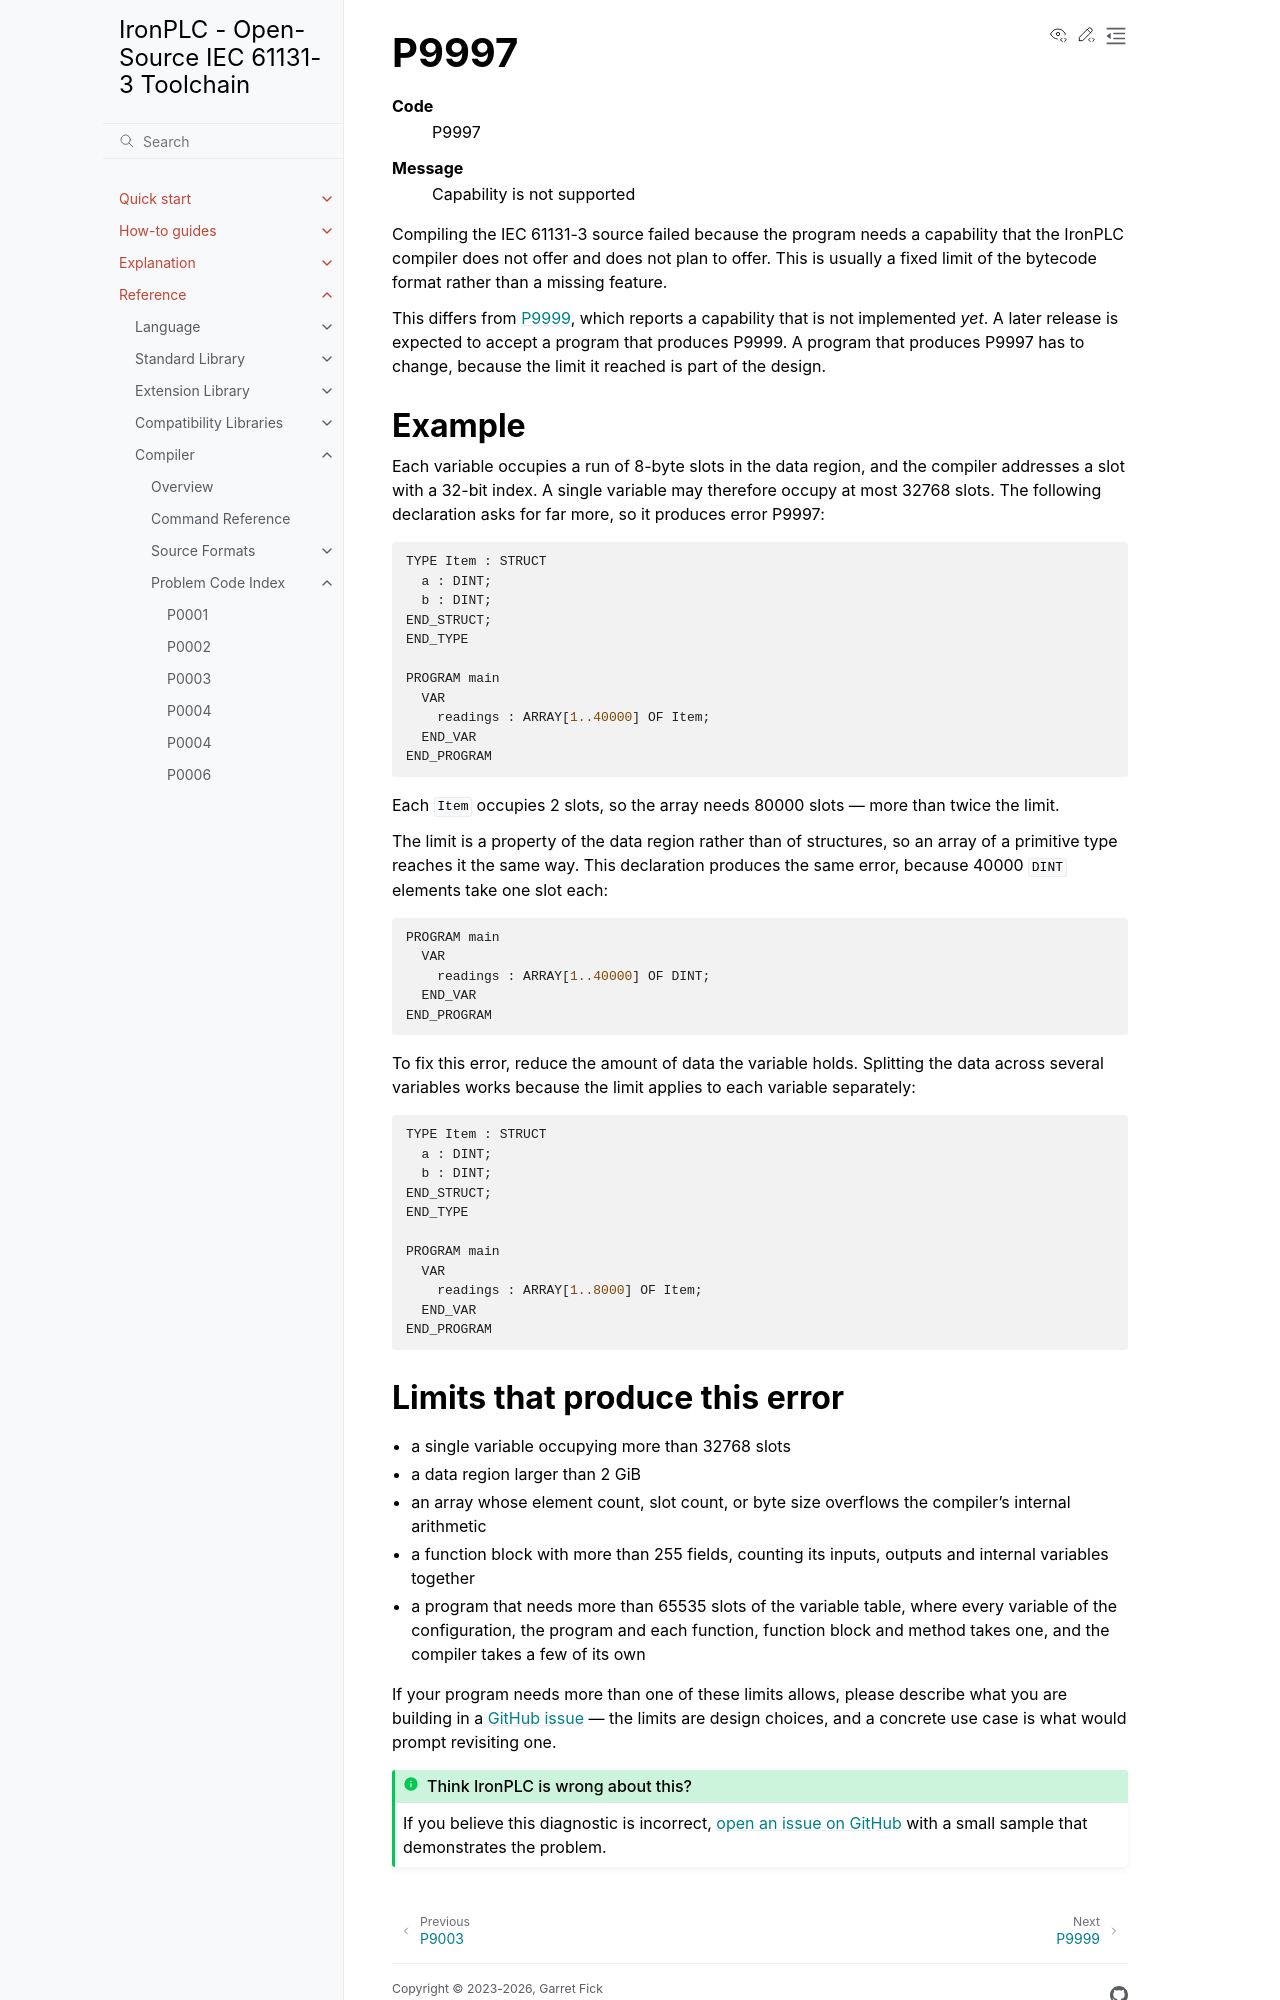

repository: ironplc/ironplc · page: reference/compiler/problems/P9997.html · generator: sphinx

=====
P9997
=====

.. problem-summary:: P9997

Compiling the IEC 61131-3 source failed because the program needs a capability
that the IronPLC compiler does not offer and does not plan to offer. This is
usually a fixed limit of the bytecode format rather than a missing feature.

This differs from :doc:`P9999 <P9999>`, which reports a capability that is not
implemented *yet*. A later release is expected to accept a program that
produces P9999. A program that produces P9997 has to change, because the limit
it reached is part of the design.

Example
-------

Each variable occupies a run of 8-byte slots in the data region, and the
compiler addresses a slot with a 32-bit index. A single variable may therefore
occupy at most 32768 slots. The following declaration asks for far more, so it
produces error P9997:

.. code-block::

   TYPE Item : STRUCT
     a : DINT;
     b : DINT;
   END_STRUCT;
   END_TYPE

   PROGRAM main
     VAR
       readings : ARRAY[1..40000] OF Item;
     END_VAR
   END_PROGRAM

Each ``Item`` occupies 2 slots, so the array needs 80000 slots — more than
twice the limit.

The limit is a property of the data region rather than of structures, so an
array of a primitive type reaches it the same way. This declaration produces
the same error, because 40000 ``DINT`` elements take one slot each:

.. code-block::

   PROGRAM main
     VAR
       readings : ARRAY[1..40000] OF DINT;
     END_VAR
   END_PROGRAM

To fix this error, reduce the amount of data the variable holds. Splitting the
data across several variables works because the limit applies to each variable
separately:

.. code-block::

   TYPE Item : STRUCT
     a : DINT;
     b : DINT;
   END_STRUCT;
   END_TYPE

   PROGRAM main
     VAR
       readings : ARRAY[1..8000] OF Item;
     END_VAR
   END_PROGRAM
